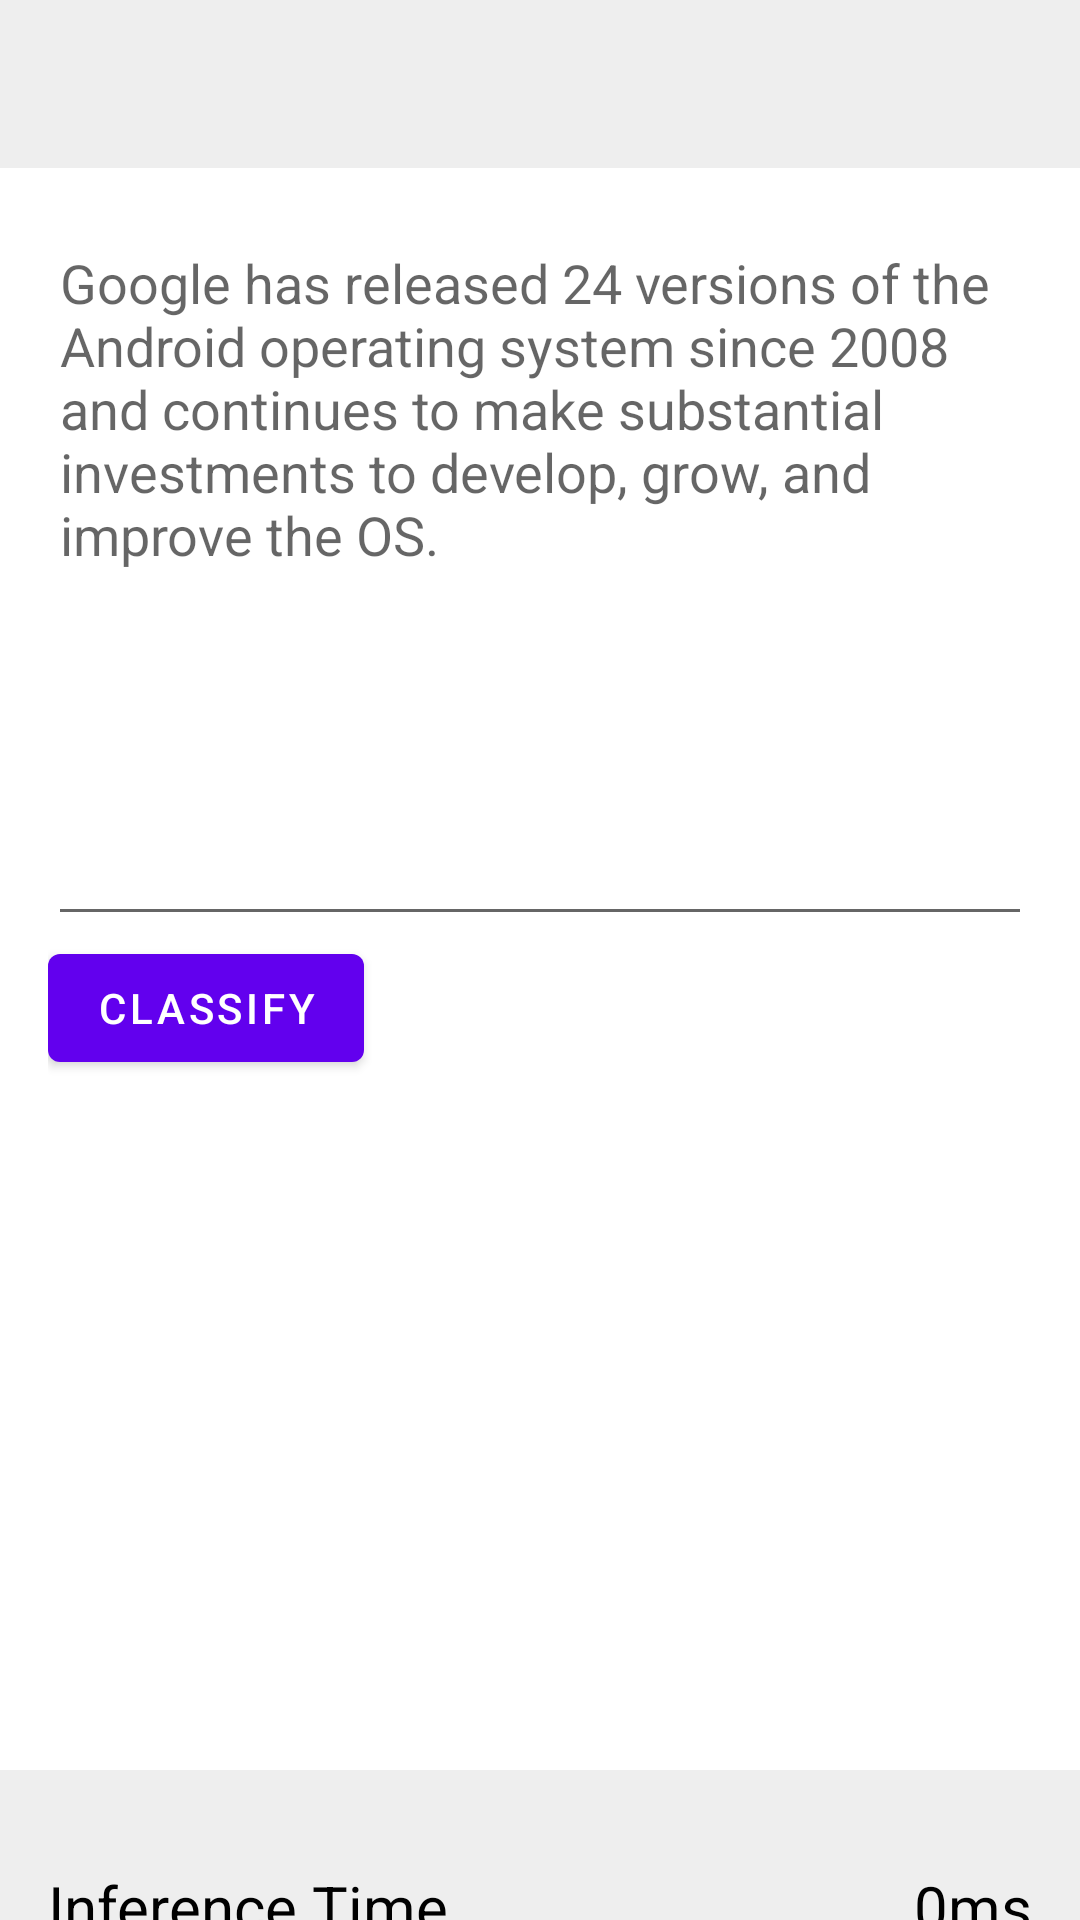

This screen was rendered from an Android layout file. Write that file and the resources it references.
<!-- AndroidManifest.xml: fallback theme Theme.MaterialComponents.DayNight.NoActionBar -->
<!-- res/layout/fragment_text_classifier.xml -->
<?xml version="1.0" encoding="utf-8"?>
<androidx.coordinatorlayout.widget.CoordinatorLayout xmlns:android="http://schemas.android.com/apk/res/android"
    xmlns:app="http://schemas.android.com/apk/res-auto"
    xmlns:tools="http://schemas.android.com/tools"
    android:background="@android:color/transparent"
    android:layout_width="match_parent"
    android:layout_height="match_parent">

    <RelativeLayout
        android:layout_width="match_parent"
        android:layout_height="match_parent"
        android:orientation="vertical">

        <androidx.appcompat.widget.LinearLayoutCompat
            android:layout_height="match_parent"
            android:layout_width="match_parent"
            android:layout_margin="@dimen/default_margin"
            android:layout_below="@id/toolbar"
            android:orientation="vertical">

            <com.google.android.material.textfield.TextInputEditText
                android:id="@+id/input_text"
                android:layout_width="match_parent"
                android:layout_height="@dimen/text_input_height"
                android:gravity="top"
                android:hint="@string/default_edit_text"/>

            <com.google.android.material.button.MaterialButton
                android:id="@+id/classify_btn"
                android:layout_width="wrap_content"
                android:layout_height="wrap_content"
                android:text="@string/classify_btn_text" />

            <androidx.recyclerview.widget.RecyclerView
                android:id="@+id/results"
                android:layout_width="match_parent"
                android:layout_height="wrap_content"
                android:layout_marginTop="@dimen/default_margin"
                app:layoutManager="androidx.recyclerview.widget.LinearLayoutManager"
                tools:listitem="@layout/item_classification"/>

        </androidx.appcompat.widget.LinearLayoutCompat>

        <androidx.appcompat.widget.Toolbar
            android:id="@+id/toolbar"
            android:layout_width="match_parent"
            android:layout_height="?attr/actionBarSize"
            android:layout_alignParentTop="true"
            android:background="@color/toolbar_background">

            <ImageView
                android:layout_width="wrap_content"
                android:layout_height="wrap_content"
                android:src="@drawable/media_pipe_banner" />
        </androidx.appcompat.widget.Toolbar>

    </RelativeLayout>

    <include
        android:id="@+id/bottom_sheet_layout"
        layout="@layout/text_classifier_info_bottom_sheet" />
</androidx.coordinatorlayout.widget.CoordinatorLayout>
<!-- res/layout/text_classifier_info_bottom_sheet.xml (included above) -->
<androidx.core.widget.NestedScrollView xmlns:android="http://schemas.android.com/apk/res/android"
    xmlns:app="http://schemas.android.com/apk/res-auto"
    android:id="@+id/bottom_sheet_layout"
    android:layout_width="match_parent"
    android:layout_gravity="center_horizontal"
    android:background="@color/bottom_sheet_background"
    android:gravity="center_horizontal"
    android:orientation="vertical"
    android:padding="@dimen/bottom_sheet_padding"
    android:layout_height="wrap_content"
    app:behavior_hideable="false"
    app:behavior_peekHeight="@dimen/bottom_sheet_peek_height"
    app:layout_behavior="com.google.android.material.bottomsheet.BottomSheetBehavior">

    <androidx.appcompat.widget.LinearLayoutCompat
        android:orientation="vertical"
        android:layout_width="match_parent"
        android:layout_height="match_parent">

        
        <RelativeLayout
            android:layout_height="wrap_content"
            android:layout_width="match_parent">
            <ImageView
                android:layout_width="wrap_content"
                android:layout_height="wrap_content"
                android:layout_centerHorizontal="true"
                android:layout_centerVertical="true"
                android:src="@drawable/icn_chevron_up"
                android:contentDescription="@string/alt_bottom_sheet_chevron" />
        </RelativeLayout>

        
        <androidx.appcompat.widget.LinearLayoutCompat
            android:layout_width="match_parent"
            android:layout_height="wrap_content"
            android:layout_marginTop="@dimen/bottom_sheet_padding"
            android:orientation="horizontal">
            <TextView
                android:id="@+id/inference_time_label"
                android:text="@string/label_inference_time"
                android:textColor="@color/bottom_sheet_text_color"
                android:layout_width="wrap_content"
                android:layout_height="wrap_content"
                android:layout_centerVertical="true"
                android:textSize="@dimen/bottom_sheet_text_size" />
            <TextView
                android:id="@+id/inference_time_val"
                android:text="0ms"
                android:layout_width="match_parent"
                android:layout_height="wrap_content"
                android:gravity="end"
                android:layout_centerVertical="true"
                android:textColor="@color/bottom_sheet_text_color"
                android:textSize="@dimen/bottom_sheet_text_size" />
        </androidx.appcompat.widget.LinearLayoutCompat>

        
        <RadioGroup
            android:id="@+id/model_selector"
            android:layout_marginTop="@dimen/bottom_sheet_padding"
            android:layout_width="wrap_content"
            android:layout_height="wrap_content">
            <RadioButton
                android:id="@+id/wordvec"
                android:layout_width="wrap_content"
                android:layout_height="wrap_content"
                android:checked="true"
                android:text="@string/model_wordvec"/>

            <RadioButton
                android:id="@+id/mobilebert"
                android:layout_width="wrap_content"
                android:layout_height="wrap_content"
                android:text="@string/model_mobilebert"/>
        </RadioGroup>
    </androidx.appcompat.widget.LinearLayoutCompat>
</androidx.core.widget.NestedScrollView>
<!-- resources referenced by this layout -->
<resources>
  <color name="bottom_sheet_background">#EEEEEE</color>
  <color name="bottom_sheet_text_color">@android:color/black</color>
  <color name="toolbar_background">#EEEEEE</color>
  <dimen name="bottom_sheet_padding">16dp</dimen>
  <dimen name="bottom_sheet_peek_height">50dp</dimen>
  <dimen name="bottom_sheet_text_size">20sp</dimen>
  <dimen name="default_margin">16dp</dimen>
  <dimen name="text_input_height">240dp</dimen>
  <string name="alt_bottom_sheet_chevron">Bottom sheet expandable indicator</string>
  <string name="classify_btn_text">Classify</string>
  <string name="default_edit_text">Google has released 24 versions of the Android operating
          system since 2008 and continues to make substantial investments to develop, grow,
          and improve the OS.</string>
  <string name="label_inference_time">Inference Time</string>
  <string name="model_mobilebert">MobileBERT</string>
  <string name="model_wordvec">AverageWordVec</string>
</resources>
